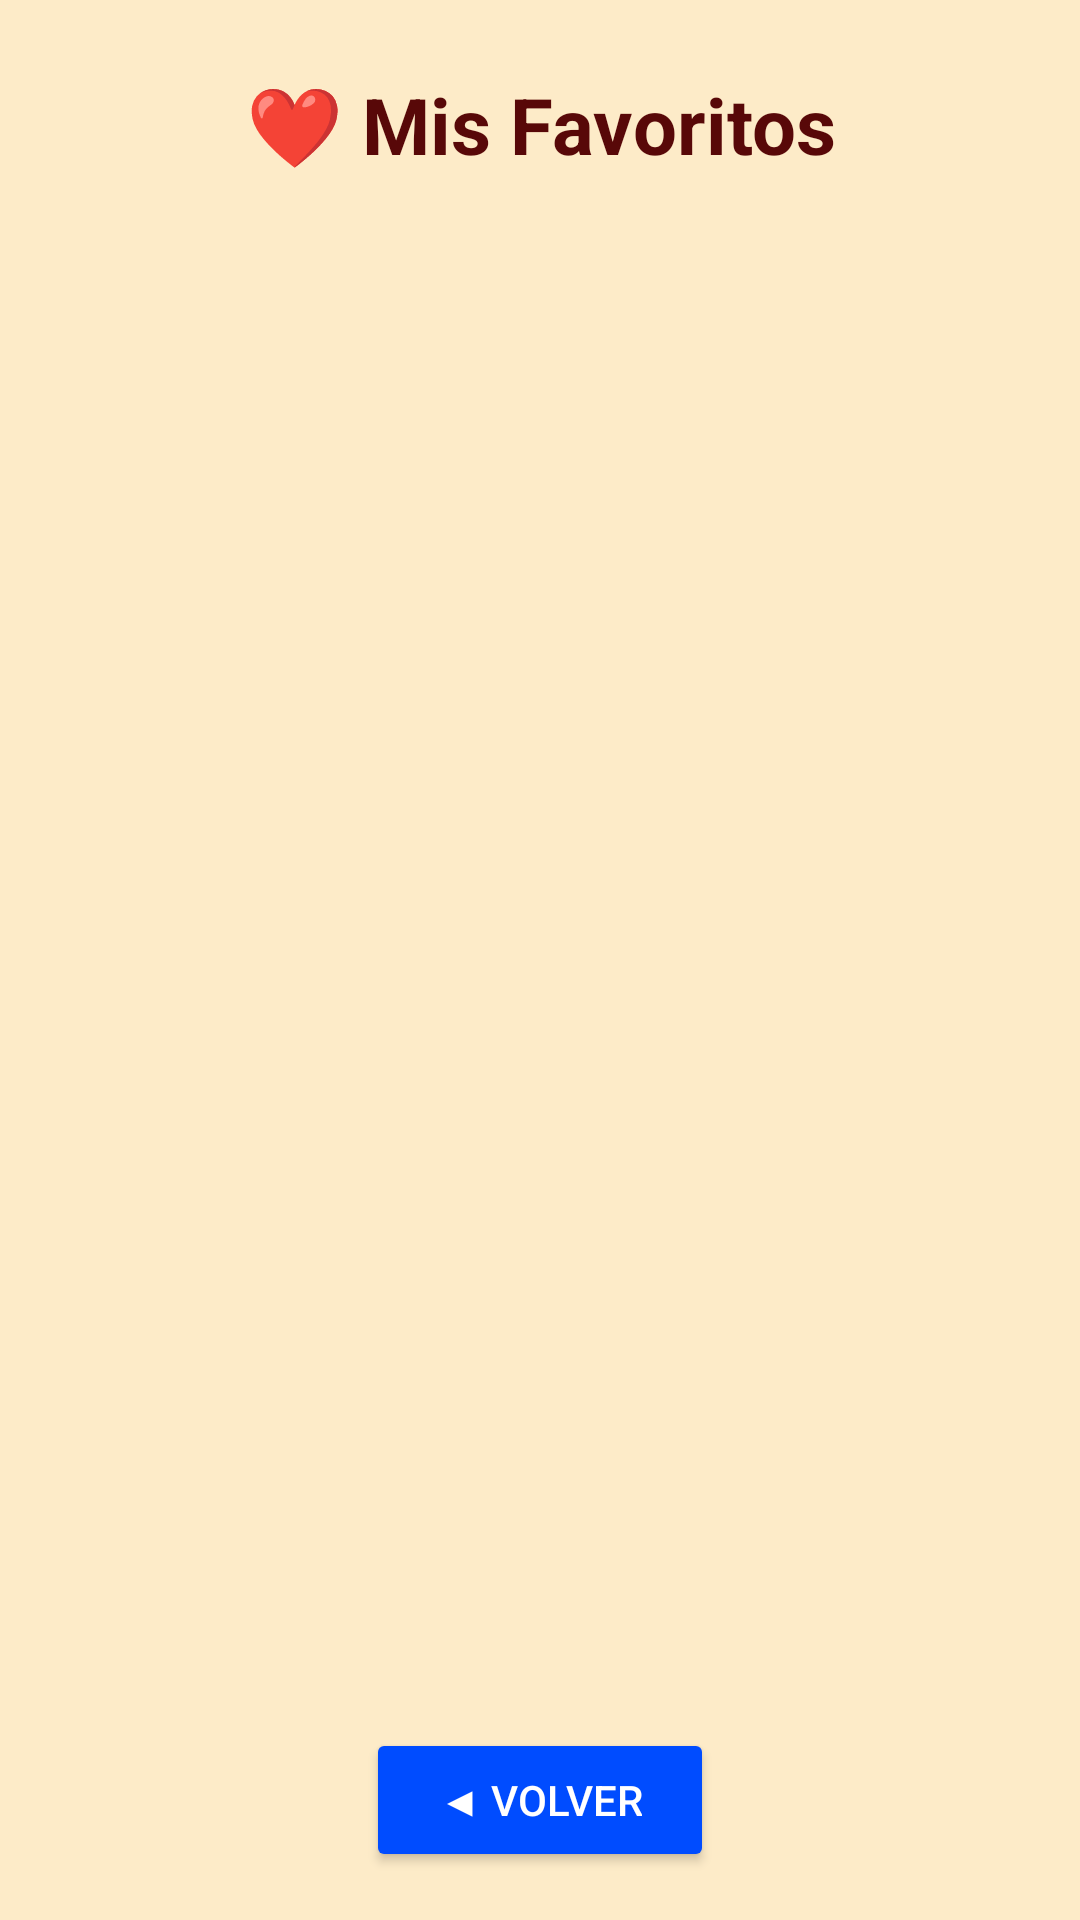

Write the Android layout XML for this screen, with the resource values it uses.
<!-- AndroidManifest.xml: application theme Theme.CookEasy -->
<!-- res/layout/activity_favoritos.xml -->
<?xml version="1.0" encoding="utf-8"?>
<LinearLayout xmlns:android="http://schemas.android.com/apk/res/android"
    xmlns:app="http://schemas.android.com/apk/res-auto"
    xmlns:tools="http://schemas.android.com/tools"
    android:id="@+id/main_favoritos"
    android:layout_width="match_parent"
    android:layout_height="match_parent"
    android:background="@color/cream"
    android:orientation="vertical"
    android:padding="16dp"
    tools:context=".favoritos">

    <TextView
        android:id="@+id/text_titulo_favoritos"
        android:layout_width="match_parent"
        android:layout_height="wrap_content"
        android:text="❤ Mis Favoritos"
        android:textSize="26sp"
        android:textColor="@color/brown"
        android:textStyle="bold"
        android:gravity="center"
        android:padding="8dp" />

    <androidx.recyclerview.widget.RecyclerView
        android:id="@+id/recycler_favoritos"
        android:layout_width="match_parent"
        android:layout_height="0dp"
        android:layout_weight="1"
        android:layout_marginTop="8dp" />

    <Button
        android:id="@+id/button_volver"
        android:layout_width="wrap_content"
        android:layout_height="wrap_content"
        android:text="◀ Volver"
        android:backgroundTint="@color/blue"
        android:textColor="@color/white"
        android:layout_gravity="center"
        android:paddingHorizontal="24dp" />
</LinearLayout>
<!-- resources referenced by this layout -->
<resources>
  <color name="blue">#004CFF</color>
  <color name="brown">#580808</color>
  <color name="cream">#FDEBC8</color>
  <color name="white">#FFFFFFFF</color>
  <style name="Theme.CookEasy" parent="Base.Theme.CookEasy" />
  <style name="Base.Theme.CookEasy" parent="Theme.Material3.DayNight.NoActionBar">
          
          
      </style>
</resources>
